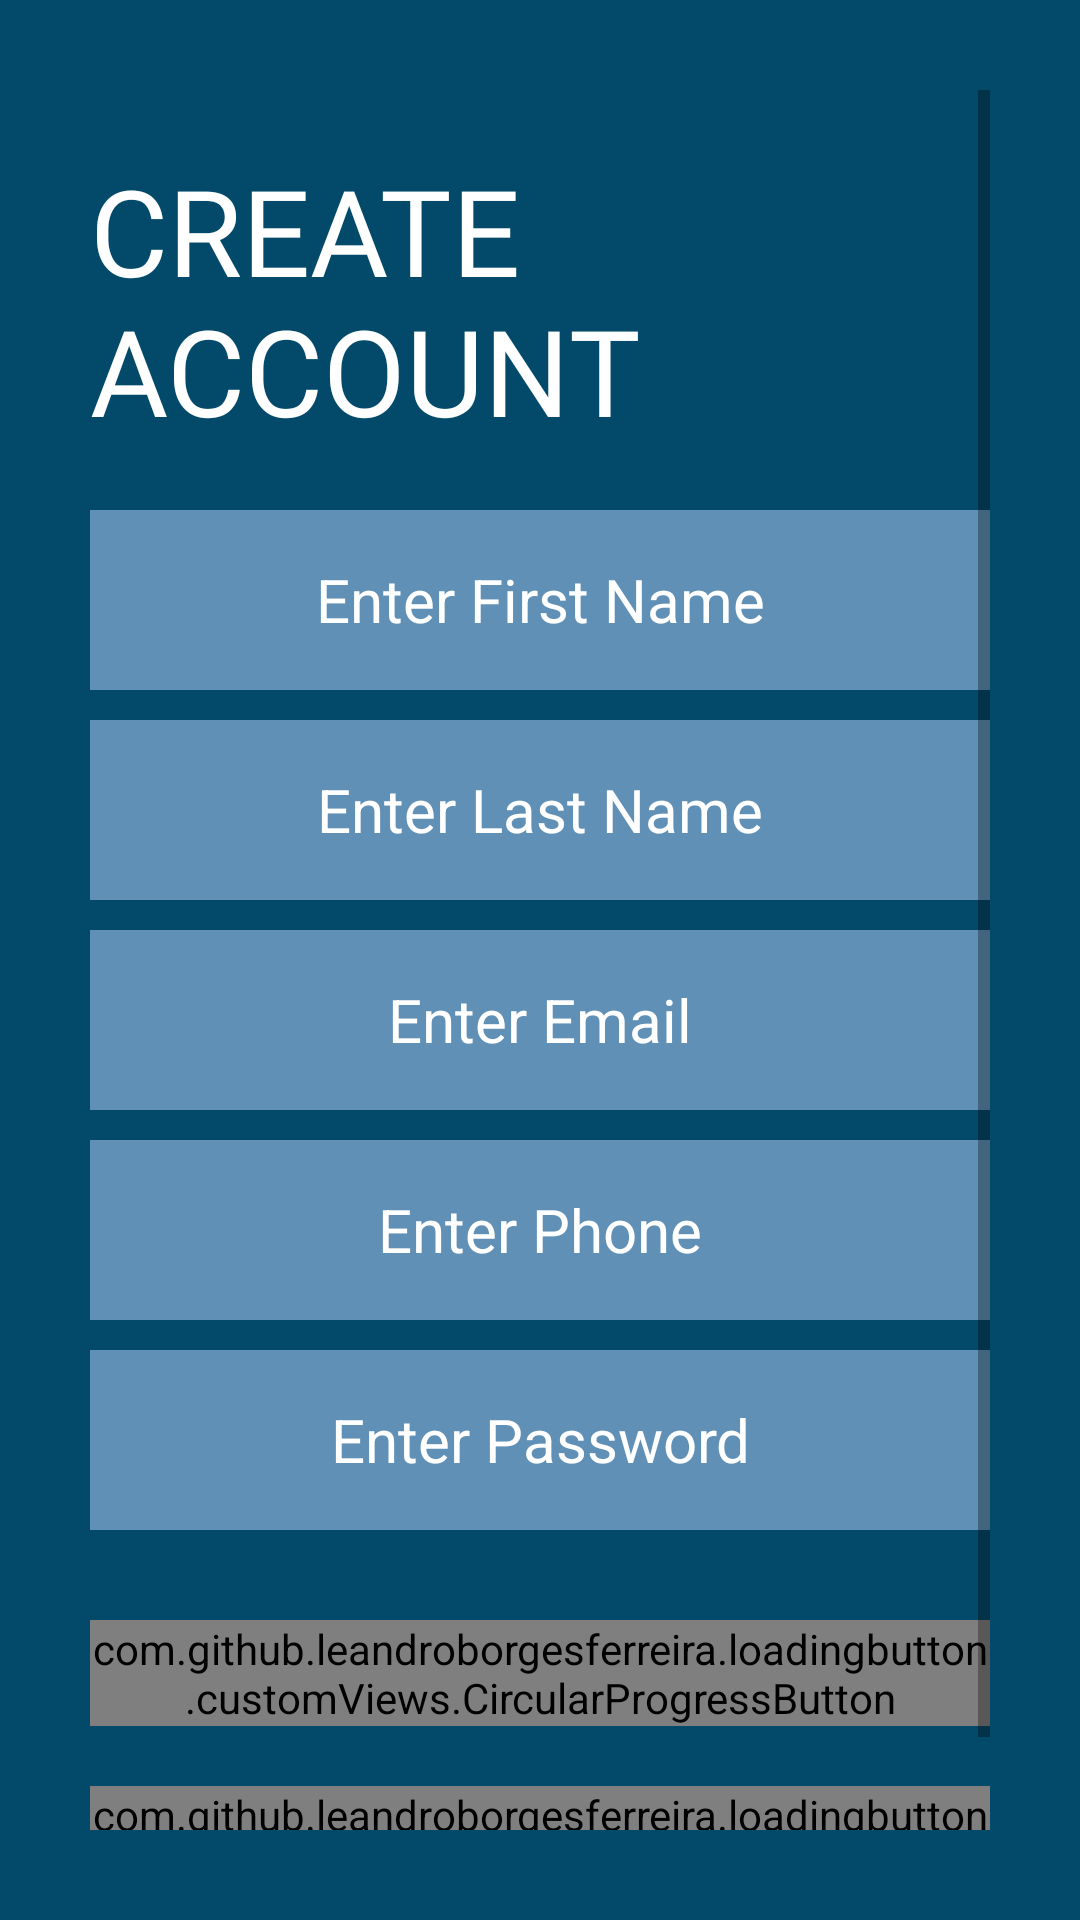

The Android layout XML behind this screen, and the referenced resources:
<!-- AndroidManifest.xml: application theme Theme.DelightCart -->
<!-- res/layout/activity_sign_up_user_details.xml -->
<?xml version="1.0" encoding="utf-8"?>
<ScrollView xmlns:android="http://schemas.android.com/apk/res/android"
    xmlns:app="http://schemas.android.com/apk/res-auto"
    xmlns:tools="http://schemas.android.com/tools"
    android:layout_width="match_parent"
    android:layout_height="match_parent"
    tools:context=".Activities.SignUpActivities.SignUpUserDetailsActivity"
    android:background="@color/colorPrimary"
    android:padding="30dp">
    
    <LinearLayout
        android:layout_width="match_parent"
        android:layout_height="wrap_content"
        android:orientation="vertical">
        
        <ImageView
            android:id="@+id/signUpBackButton"
            android:layout_width="wrap_content"
            android:layout_height="wrap_content"
            android:padding="5dp"
            android:src="@drawable/baseline_back_24"
            android:transitionName="transition_back_arrow_button">
            
        </ImageView>
        
        <TextView
            android:layout_width="wrap_content"
            android:layout_height="wrap_content"
            android:text="@string/create_account"
            android:textColor="@color/white"
            android:textSize="40sp"
            android:fontFamily="@font/muli_black"
            android:textAllCaps="true"
            android:layout_marginTop="10dp">
        </TextView>
        
        <LinearLayout
            android:layout_width="match_parent"
            android:layout_height="wrap_content"
            android:orientation="vertical"
            android:layout_marginTop="20dp">
            
            <EditText
                android:id="@+id/signUpUserFirstName"
                android:layout_width="match_parent"
                android:layout_height="60dp"
                android:hint="@string/enter_first_name"
                android:textColor="@color/white"
                android:textColorHint="@color/white"
                android:textSize="20sp"
                android:gravity="center"
                android:background="#6090B5"
                android:inputType="text">
            </EditText>

            <EditText
                android:id="@+id/signUpUserLastName"
                android:layout_width="match_parent"
                android:layout_height="60dp"
                android:layout_marginTop="10dp"
                android:hint="@string/enter_last_name"
                android:textColor="@color/white"
                android:textSize="20sp"
                android:textColorHint="@color/white"
                android:gravity="center"
                android:background="#6090B5"
                android:inputType="text">
            </EditText>

            <EditText
                android:id="@+id/signUpUserEmail"
                android:layout_width="match_parent"
                android:layout_height="60dp"
                android:layout_marginTop="10dp"
                android:hint="@string/enter_email"
                android:textColor="@color/white"
                android:textColorHint="@color/white"
                android:gravity="center"
                android:textSize="20sp"
                android:background="#6090B5"
                android:inputType="textEmailAddress">
            </EditText>

            <EditText
                android:id="@+id/signUpUserPhone"
                android:layout_width="match_parent"
                android:layout_height="60dp"
                android:layout_marginTop="10dp"
                android:hint="@string/enter_phone"
                android:textColor="@color/white"
                android:textColorHint="@color/white"
                android:gravity="center"
                android:textSize="20sp"
                android:background="#6090B5"
                android:inputType="phone">
            </EditText>

            <EditText
                android:id="@+id/signUpUserPassword"
                android:layout_width="match_parent"
                android:layout_height="60dp"
                android:layout_marginTop="10dp"
                android:hint="@string/enter_password"
                android:textColor="@color/white"
                android:textColorHint="@color/white"
                android:gravity="center"
                android:textSize="20sp"
                android:background="#6090B5"
                android:inputType="textPassword">
            </EditText>
            
        </LinearLayout>

        <com.github.leandroborgesferreira.loadingbutton.customViews.CircularProgressButton
            android:id="@+id/signupNextButton"
            android:layout_width="match_parent"
            android:layout_height="wrap_content"
            android:layout_marginTop="30dp"
            android:background="@color/white"
            android:text="@string/next"
            android:layout_gravity="center"
            android:textColor="@color/black"
            app:spinning_bar_color="@color/colorPrimary">

        </com.github.leandroborgesferreira.loadingbutton.customViews.CircularProgressButton>
        
        <com.github.leandroborgesferreira.loadingbutton.customViews.CircularProgressButton
            android:id="@+id/signupLoginButton"
            android:layout_width="match_parent"
            android:layout_height="wrap_content"
            android:layout_marginTop="20dp"
            android:background="#00000000"
            android:fontFamily="@font/muli"
            android:text="@string/log_in"
            android:textColor="@color/white" />

        <com.github.leandroborgesferreira.loadingbutton.customViews.CircularProgressButton
            android:id="@+id/signupAsAdminButton"
            android:layout_width="match_parent"
            android:layout_height="wrap_content"
            android:layout_marginTop="10dp"
            android:background="@color/white"
            android:text="@string/signin_as_admin"
            android:layout_gravity="center"
            android:textColor="@color/black"
            app:spinning_bar_color="@color/colorPrimary">

        </com.github.leandroborgesferreira.loadingbutton.customViews.CircularProgressButton>
        
    </LinearLayout>
</ScrollView>
<!-- resources referenced by this layout -->
<resources>
  <color name="black">#FF000000</color>
  <color name="colorPrimary">#034A6A</color>
  <color name="white">#FFFFFFFF</color>
  <string name="create_account">Create Account</string>
  <string name="enter_email">Enter Email</string>
  <string name="enter_first_name">Enter First Name</string>
  <string name="enter_last_name">Enter Last Name</string>
  <string name="enter_password">Enter Password</string>
  <string name="enter_phone">Enter Phone</string>
  <string name="log_in">Log In</string>
  <string name="next">NEXT</string>
  <string name="signin_as_admin">SignIn As Admin?</string>
  <style name="Theme.DelightCart" parent="Theme.MaterialComponents.Light.NoActionBar">
          <item name="colorPrimary">#034A6A</item>
          <item name="colorPrimaryDark">@color/black</item>
          <item name="colorAccent">@color/white</item>
  
          <item name="colorSecondary">@color/teal_200</item>
          <item name="colorSecondaryVariant">@color/teal_700</item>
          <item name="colorOnSecondary">@color/black</item>
      </style>
  <color name="teal_200">#FF03DAC5</color>
  <color name="teal_700">#FF018786</color>
</resources>
